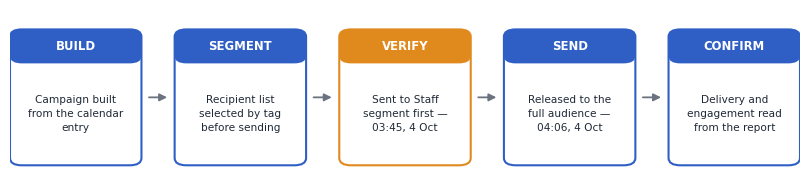

The matplotlib source for this figure:
import matplotlib
matplotlib.use('Agg')
import matplotlib.pyplot as plt
from matplotlib.patches import FancyBboxPatch, FancyArrowPatch

BLUE, AMBER, RED = '#2F5FC4', '#E08A1E', '#C1272D'
INK, MUTED = '#1F2937', '#6B7280'
plt.rcParams.update({'font.family':'sans-serif','font.sans-serif':['DejaVu Sans'],
                     'text.color':INK,'figure.facecolor':'white','axes.facecolor':'white'})

def chain(steps, cols, path, figw=8.2):
    n=len(steps)
    fig, ax = plt.subplots(figsize=(figw, 1.95))
    ax.set_xlim(0,100); ax.set_ylim(0,34); ax.axis('off')
    gap=4.2; w=(100-gap*(n-1))/n
    for i,((hd,bd),col) in enumerate(zip(steps,cols)):
        x=i*(w+gap)
        ax.add_patch(FancyBboxPatch((x,2),w,28,boxstyle='round,pad=0,rounding_size=1.5',
                                    linewidth=1.5,edgecolor=col,facecolor='white',zorder=3))
        ax.add_patch(FancyBboxPatch((x,23),w,7,boxstyle='round,pad=0,rounding_size=1.5',
                                    linewidth=0,facecolor=col,zorder=4))
        ax.text(x+w/2,26.4,hd,ha='center',va='center',fontsize=8.4,fontweight='bold',color='white',zorder=5)
        ax.text(x+w/2,12.5,bd,ha='center',va='center',fontsize=7.6,color=INK,linespacing=1.5,zorder=5)
        if i<n-1:
            ax.add_patch(FancyArrowPatch((x+w+0.6,16),(x+w+gap-0.6,16),arrowstyle='-|>',
                                         mutation_scale=11,linewidth=1.3,color=MUTED,zorder=3))
    fig.tight_layout(); fig.savefig(path,dpi=200,bbox_inches='tight'); plt.close(fig)

chain([
    ('BUILD',   'Campaign built\nfrom the calendar\nentry'),
    ('SEGMENT', 'Recipient list\nselected by tag\nbefore sending'),
    ('VERIFY',  'Sent to Staff\nsegment first —\n03:45, 4 Oct'),
    ('SEND',    'Released to the\nfull audience —\n04:06, 4 Oct'),
    ('CONFIRM', 'Delivery and\nengagement read\nfrom the report'),
], [BLUE, BLUE, AMBER, BLUE, BLUE], 'cu6_sendflow.png')
print('ok')
